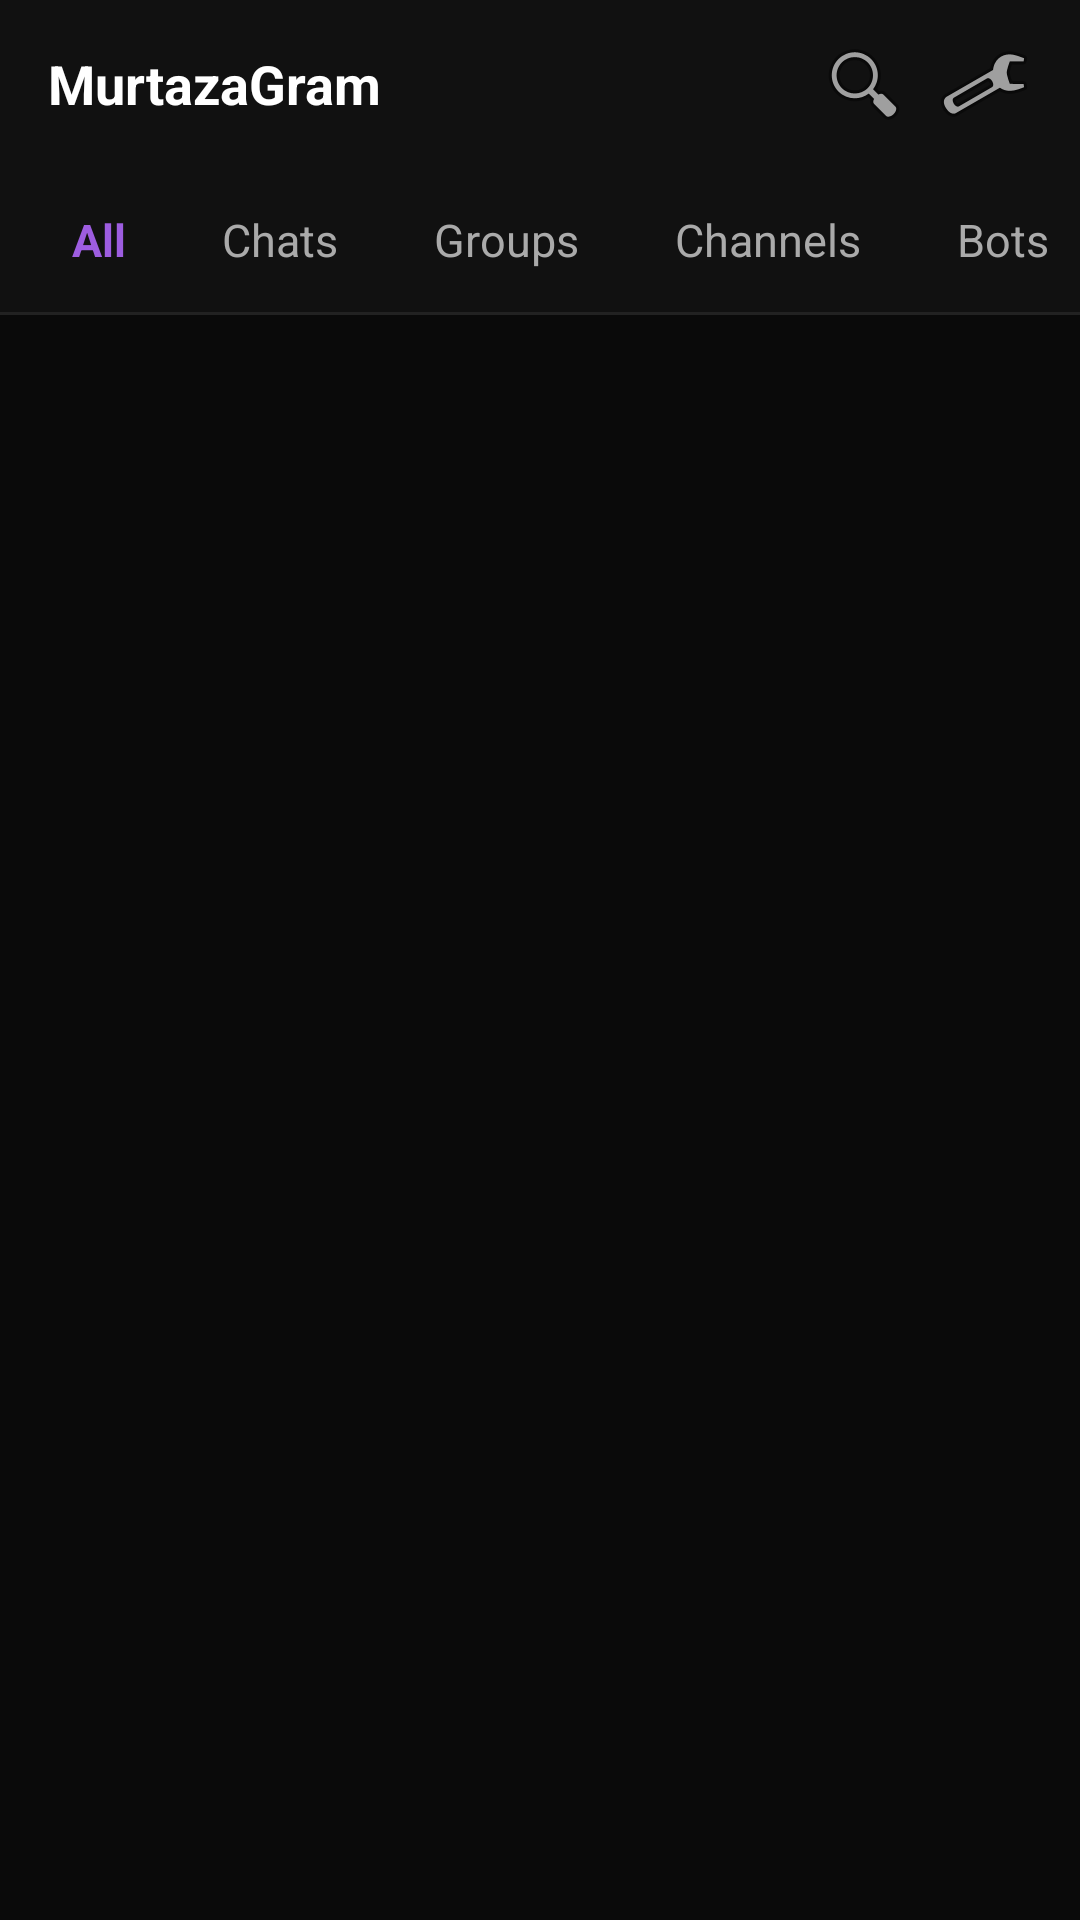

Android layout source for this screen:
<!-- AndroidManifest.xml: application theme Theme.MurtazaGram -->
<!-- res/layout/activity_main.xml -->
<?xml version="1.0" encoding="utf-8"?>
<LinearLayout xmlns:android="http://schemas.android.com/apk/res/android"
    android:layout_width="match_parent"
    android:layout_height="match_parent"
    android:orientation="vertical"
    android:background="@color/bg_primary">

    <LinearLayout
        android:layout_width="match_parent"
        android:layout_height="56dp"
        android:orientation="horizontal"
        android:background="@color/bg_action_bar"
        android:gravity="center_vertical"
        android:paddingHorizontal="@dimen/spacing_md">

        <TextView
            android:layout_width="0dp"
            android:layout_height="wrap_content"
            android:layout_weight="1"
            android:text="@string/app_name"
            android:textColor="@color/text_primary"
            android:textSize="@dimen/text_lg"
            android:textStyle="bold" />

        <ImageView
            android:id="@+id/btnSearch"
            android:layout_width="32dp"
            android:layout_height="32dp"
            android:src="@android:drawable/ic_menu_search"
            android:background="?android:attr/selectableItemBackgroundBorderless"
            android:layout_marginEnd="@dimen/spacing_sm" />

        <ImageView
            android:id="@+id/btnSettings"
            android:layout_width="32dp"
            android:layout_height="32dp"
            android:src="@android:drawable/ic_menu_preferences"
            android:background="?android:attr/selectableItemBackgroundBorderless" />
    </LinearLayout>

    <HorizontalScrollView
        android:layout_width="match_parent"
        android:layout_height="48dp"
        android:scrollbars="none"
        android:background="@color/bg_action_bar">
        <LinearLayout
            android:layout_width="wrap_content"
            android:layout_height="match_parent"
            android:orientation="horizontal"
            android:paddingHorizontal="@dimen/spacing_sm">
            <TextView android:id="@+id/tabAll" android:layout_width="wrap_content" android:layout_height="match_parent" android:gravity="center" android:text="@string/tab_all" android:textColor="@color/text_accent" android:textSize="@dimen/text_md" android:textStyle="bold" android:paddingHorizontal="@dimen/spacing_md" android:background="?android:attr/selectableItemBackground" />
            <TextView android:id="@+id/tabChats" android:layout_width="wrap_content" android:layout_height="match_parent" android:gravity="center" android:text="@string/tab_chats" android:textColor="@color/text_secondary" android:textSize="@dimen/text_md" android:paddingHorizontal="@dimen/spacing_md" android:background="?android:attr/selectableItemBackground" />
            <TextView android:id="@+id/tabGroups" android:layout_width="wrap_content" android:layout_height="match_parent" android:gravity="center" android:text="@string/tab_groups" android:textColor="@color/text_secondary" android:textSize="@dimen/text_md" android:paddingHorizontal="@dimen/spacing_md" android:background="?android:attr/selectableItemBackground" />
            <TextView android:id="@+id/tabChannels" android:layout_width="wrap_content" android:layout_height="match_parent" android:gravity="center" android:text="@string/tab_channels" android:textColor="@color/text_secondary" android:textSize="@dimen/text_md" android:paddingHorizontal="@dimen/spacing_md" android:background="?android:attr/selectableItemBackground" />
            <TextView android:id="@+id/tabBots" android:layout_width="wrap_content" android:layout_height="match_parent" android:gravity="center" android:text="@string/tab_bots" android:textColor="@color/text_secondary" android:textSize="@dimen/text_md" android:paddingHorizontal="@dimen/spacing_md" android:background="?android:attr/selectableItemBackground" />
        </LinearLayout>
    </HorizontalScrollView>

    <View android:layout_width="match_parent" android:layout_height="1dp" android:background="@color/divider" />

    <FrameLayout
        android:layout_width="match_parent"
        android:layout_height="match_parent">
        <ListView
            android:id="@+id/rvChats"
            android:layout_width="match_parent"
            android:layout_height="match_parent"
            android:clipToPadding="false"
            android:divider="@color/divider"
            android:dividerHeight="1dp"
            android:paddingBottom="@dimen/spacing_sm" />
        <LinearLayout
            android:id="@+id/emptyState"
            android:layout_width="match_parent"
            android:layout_height="match_parent"
            android:orientation="vertical"
            android:gravity="center"
            android:visibility="gone">
            <ImageView android:layout_width="64dp" android:layout_height="64dp" android:src="@mipmap/ic_launcher" android:alpha="0.3" android:layout_marginBottom="@dimen/spacing_md" />
            <TextView android:layout_width="wrap_content" android:layout_height="wrap_content" android:text="@string/no_chats" android:textColor="@color/text_secondary" android:textSize="@dimen/text_lg" android:textStyle="bold" />
            <TextView android:layout_width="wrap_content" android:layout_height="wrap_content" android:text="@string/no_chats_desc" android:textColor="@color/text_tertiary" android:textSize="@dimen/text_sm" android:layout_marginTop="@dimen/spacing_xs" />
        </LinearLayout>
        <ProgressBar android:id="@+id/progressBar" android:layout_width="32dp" android:layout_height="32dp" android:layout_gravity="center" android:indeterminateTint="@color/accent" android:visibility="gone" />
    </FrameLayout>
</LinearLayout>
<!-- resources referenced by this layout -->
<resources>
  <color name="accent">#7B2FBE</color>
  <color name="bg_action_bar">#111111</color>
  <color name="bg_primary">#0A0A0A</color>
  <color name="divider">#222222</color>
  <color name="text_accent">#9D5DE0</color>
  <color name="text_primary">#FFFFFF</color>
  <color name="text_secondary">#AAAAAA</color>
  <color name="text_tertiary">#666666</color>
  <dimen name="spacing_md">16dp</dimen>
  <dimen name="spacing_sm">8dp</dimen>
  <dimen name="spacing_xs">4dp</dimen>
  <dimen name="text_lg">18sp</dimen>
  <dimen name="text_md">15sp</dimen>
  <dimen name="text_sm">13sp</dimen>
  <string name="app_name">MurtazaGram</string>
  <string name="no_chats">No chats yet</string>
  <string name="no_chats_desc">Start a conversation to see it here</string>
  <string name="tab_all">All</string>
  <string name="tab_bots">Bots</string>
  <string name="tab_channels">Channels</string>
  <string name="tab_chats">Chats</string>
  <string name="tab_groups">Groups</string>
  <style name="Theme.MurtazaGram" parent="android:Theme.Material.NoActionBar">
          <item name="android:colorPrimary">@color/accent</item>
          <item name="android:colorPrimaryDark">@color/accent_dark</item>
          <item name="android:colorAccent">@color/accent_light</item>
          <item name="android:windowBackground">@color/bg_primary</item>
          <item name="android:statusBarColor">@color/bg_action_bar</item>
          <item name="android:navigationBarColor">@color/bg_action_bar</item>
          <item name="android:textColorPrimary">@color/text_primary</item>
          <item name="android:textColorSecondary">@color/text_secondary</item>
          <item name="android:windowLightStatusBar">false</item>
      </style>
  <color name="accent_dark">#5A1E8C</color>
  <color name="accent_light">#9D5DE0</color>
</resources>
